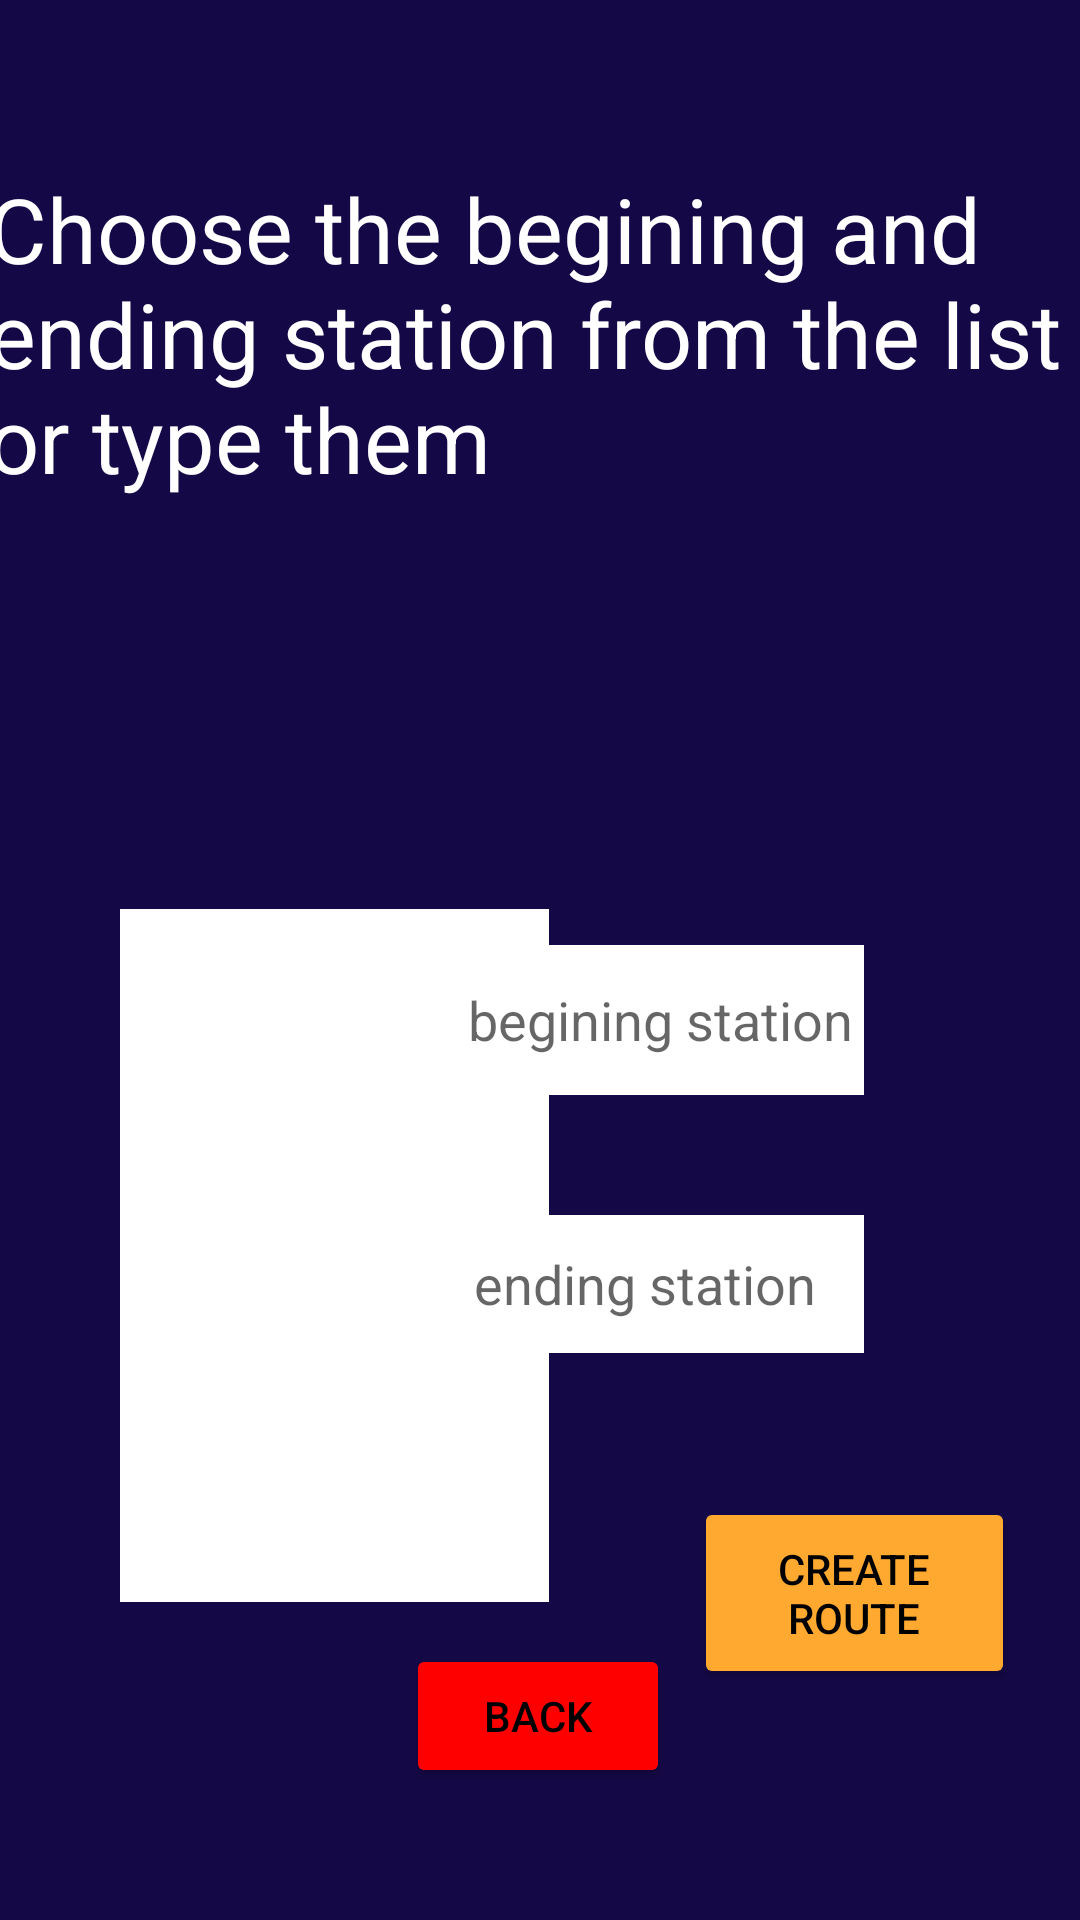

Produce the Android XML layout that renders to this screen, including the resource entries it uses.
<!-- AndroidManifest.xml: activity theme Theme.New_Bus_Application.NoActionBar -->
<!-- res/layout/activity_route.xml -->
<?xml version="1.0" encoding="utf-8"?>
<androidx.constraintlayout.widget.ConstraintLayout xmlns:android="http://schemas.android.com/apk/res/android"
    xmlns:app="http://schemas.android.com/apk/res-auto"
    xmlns:tools="http://schemas.android.com/tools"
    android:id="@+id/coordinatorLayout4"
    android:layout_width="match_parent"
    android:background="#150847"
    android:layout_height="match_parent"
    android:onClick="closeKeyboard"
    tools:ignore="OnClick"
    tools:context=".RouteActivity">

    <TextView
        android:id="@+id/textView"
        android:layout_width="369dp"
        android:layout_height="131dp"
        android:layout_marginTop="56dp"
        android:text="Choose the begining and ending station from the list or type them"
        android:textColor="@color/white"
        android:textSize="30sp"
        app:layout_constraintEnd_toEndOf="parent"
        app:layout_constraintStart_toStartOf="parent"
        app:layout_constraintTop_toTopOf="parent" />

    <ListView
        android:id="@+id/stations"
        android:layout_width="143dp"
        android:layout_height="231dp"
        android:layout_marginStart="40dp"
        android:layout_marginLeft="40dp"
        android:layout_marginTop="116dp"
        android:background="@color/white"
        app:layout_constraintBottom_toTopOf="@+id/back"
        app:layout_constraintHorizontal_bias="0.037"
        app:layout_constraintStart_toStartOf="parent"
        app:layout_constraintTop_toBottomOf="@+id/textView"
        app:layout_constraintVertical_bias="0.006" />

    <EditText
        android:id="@+id/begining_station"
        android:layout_width="132dp"
        android:layout_height="50dp"
        android:layout_marginTop="128dp"
        android:layout_marginEnd="72dp"
        android:layout_marginRight="72dp"
        android:background="@color/white"
        android:ems="10"
        android:hint="begining station"
        android:inputType="textPersonName"
        android:text=""
        app:layout_constraintEnd_toEndOf="parent"
        app:layout_constraintHorizontal_bias="1.0"
        app:layout_constraintStart_toEndOf="@+id/stations"
        app:layout_constraintTop_toBottomOf="@+id/textView" />

    <Button
        android:id="@+id/back"
        android:layout_width="wrap_content"
        android:layout_height="wrap_content"
        android:layout_marginBottom="44dp"
        android:backgroundTint="#ff0000"
        android:text="Back"
        android:textColor="@color/black"
        app:layout_constraintBottom_toBottomOf="parent"
        app:layout_constraintEnd_toEndOf="parent"
        app:layout_constraintHorizontal_bias="0.498"
        app:layout_constraintStart_toStartOf="parent" />

    <Button
        android:id="@+id/button"
        android:layout_width="107dp"
        android:layout_height="64dp"
        android:layout_marginStart="48dp"
        android:layout_marginLeft="48dp"
        android:layout_marginTop="48dp"
        android:backgroundTint="#ffa930"
        android:text="Create Route"

        android:textColor="@color/black"
        app:layout_constraintBottom_toTopOf="@+id/back"
        app:layout_constraintEnd_toEndOf="parent"
        app:layout_constraintHorizontal_bias="0.013"
        app:layout_constraintStart_toEndOf="@+id/stations"
        app:layout_constraintTop_toBottomOf="@+id/ending_station"
        app:layout_constraintVertical_bias="0.0" />

    <EditText
        android:id="@+id/ending_station"
        android:layout_width="130dp"
        android:layout_height="46dp"
        android:layout_marginTop="40dp"
        android:layout_marginEnd="72dp"
        android:layout_marginRight="72dp"
        android:background="@color/white"
        android:ems="10"
        android:hint="ending station"
        android:inputType="textPersonName"
        android:text=""
        app:layout_constraintEnd_toEndOf="parent"
        app:layout_constraintHorizontal_bias="1.0"
        app:layout_constraintStart_toEndOf="@+id/stations"
        app:layout_constraintTop_toBottomOf="@+id/begining_station" />


</androidx.constraintlayout.widget.ConstraintLayout>
<!-- resources referenced by this layout -->
<resources>
  <style name="Theme.New_Bus_Application.NoActionBar">
          <item name="windowActionBar">false</item>
          <item name="windowNoTitle">true</item>
      </style>
  <!-- not gathered from this repository: default colours our renderer supplied (Android Studio template values) -->
  <color name="black">#FF000000</color>
  <color name="white">#FFFFFFFF</color>
</resources>
